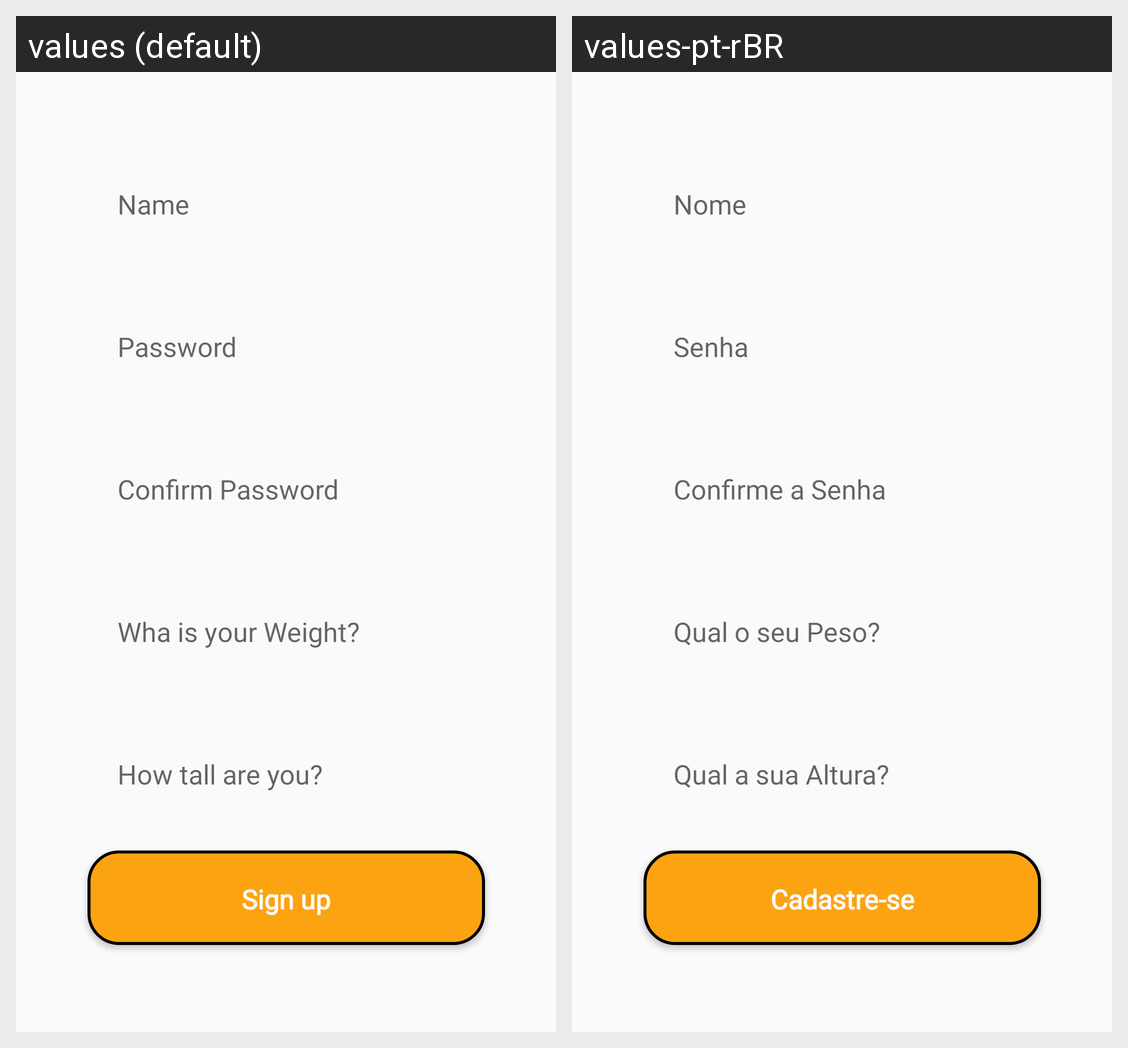

This grid shows one Android layout under two languages. Give, for every string resource on the screen, its name, the default text and each shown locale's text.
Android screen res/layout/activity_registro_usuario.xml rendered under 2 locales, left to right: values (default), values-pt-rBR. Device: Nexus 5 (rendered at 1080×1920; each locale shown at half size, 540×960, under a caption strip naming it); theme Theme.ExercitarParaASaúdeConquistar.
Strings drawn on this screen, with the default value and each locale's value (text and hints the layout hard-codes, and strings that could not be matched under every locale, appear in the picture but are not listed):

name
  values: Name
  values-pt-rBR: Nome

password
  values: Password
  values-pt-rBR: Senha

confirm_password
  values: Confirm Password
  values-pt-rBR: Confirme a Senha

weight
  values: Wha is your Weight?
  values-pt-rBR: Qual o seu Peso?

height
  values: How tall are you?
  values-pt-rBR: Qual a sua Altura?

sign_up
  values: Sign up
  values-pt-rBR: Cadastre-se
